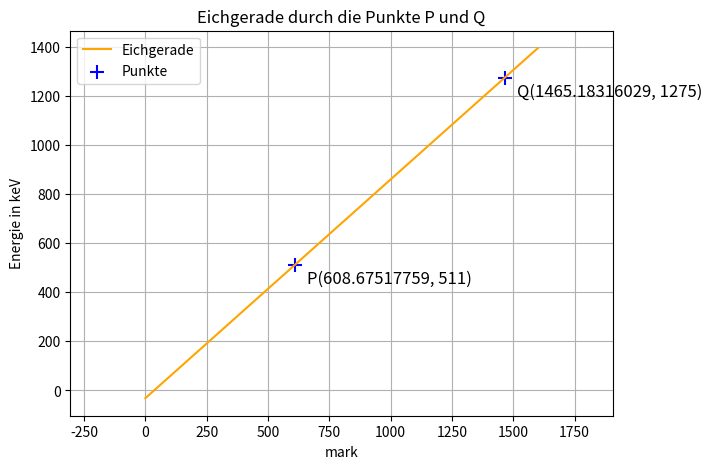

This chart was generated by the following Python code:
import matplotlib.pyplot as plt
import numpy as np

# ===== Punkte definieren =====
x1, y1 = 608.67517759, 511  # Punkt P
x2, y2 = 1465.18316029, 1275   # Punkt Q

# ===== Sichtbarer Bereich (Koordinatensystem-Ausschnitt) =====
x_min, x_max = 0, 1600   # Bereich der x-Achse
y_min, y_max = 0, 1400    # Bereich der y-Achse

# ===== Gerade berechnen =====
m = (y2 - y1) / (x2 - x1)
b = y1 - m * x1

# ===== Gerade zeichnen =====
x_values = np.linspace(x_min, x_max, 200)
y_values = m * x_values + b

# ===== Plot erstellen =====
plt.figure(figsize=(7, 5))
plt.plot(x_values, y_values, color='orange', label='Eichgerade')
plt.scatter([x1, x2], [y1, y2], color='blue', marker='+', s=100, label='Punkte')

# ===== Punkte beschriften =====
plt.text(x1 + 50, y1 - 75, f'P({x1}, {y1})', color='black', fontsize=12)
plt.text(x2 + 50, y2 - 75, f'Q({x2}, {y2})', color='black', fontsize=12)

# ===== Achsen, Titel, Bereich =====
plt.xlabel("mark")
plt.ylabel("Energie in keV")
plt.title("Eichgerade durch die Punkte P und Q")
plt.legend()
plt.grid(True)

# Sichtbarer Bereich
plt.xlim(x_min, x_max)
plt.ylim(y_min, y_max)
plt.axis('equal')

plt.show()

